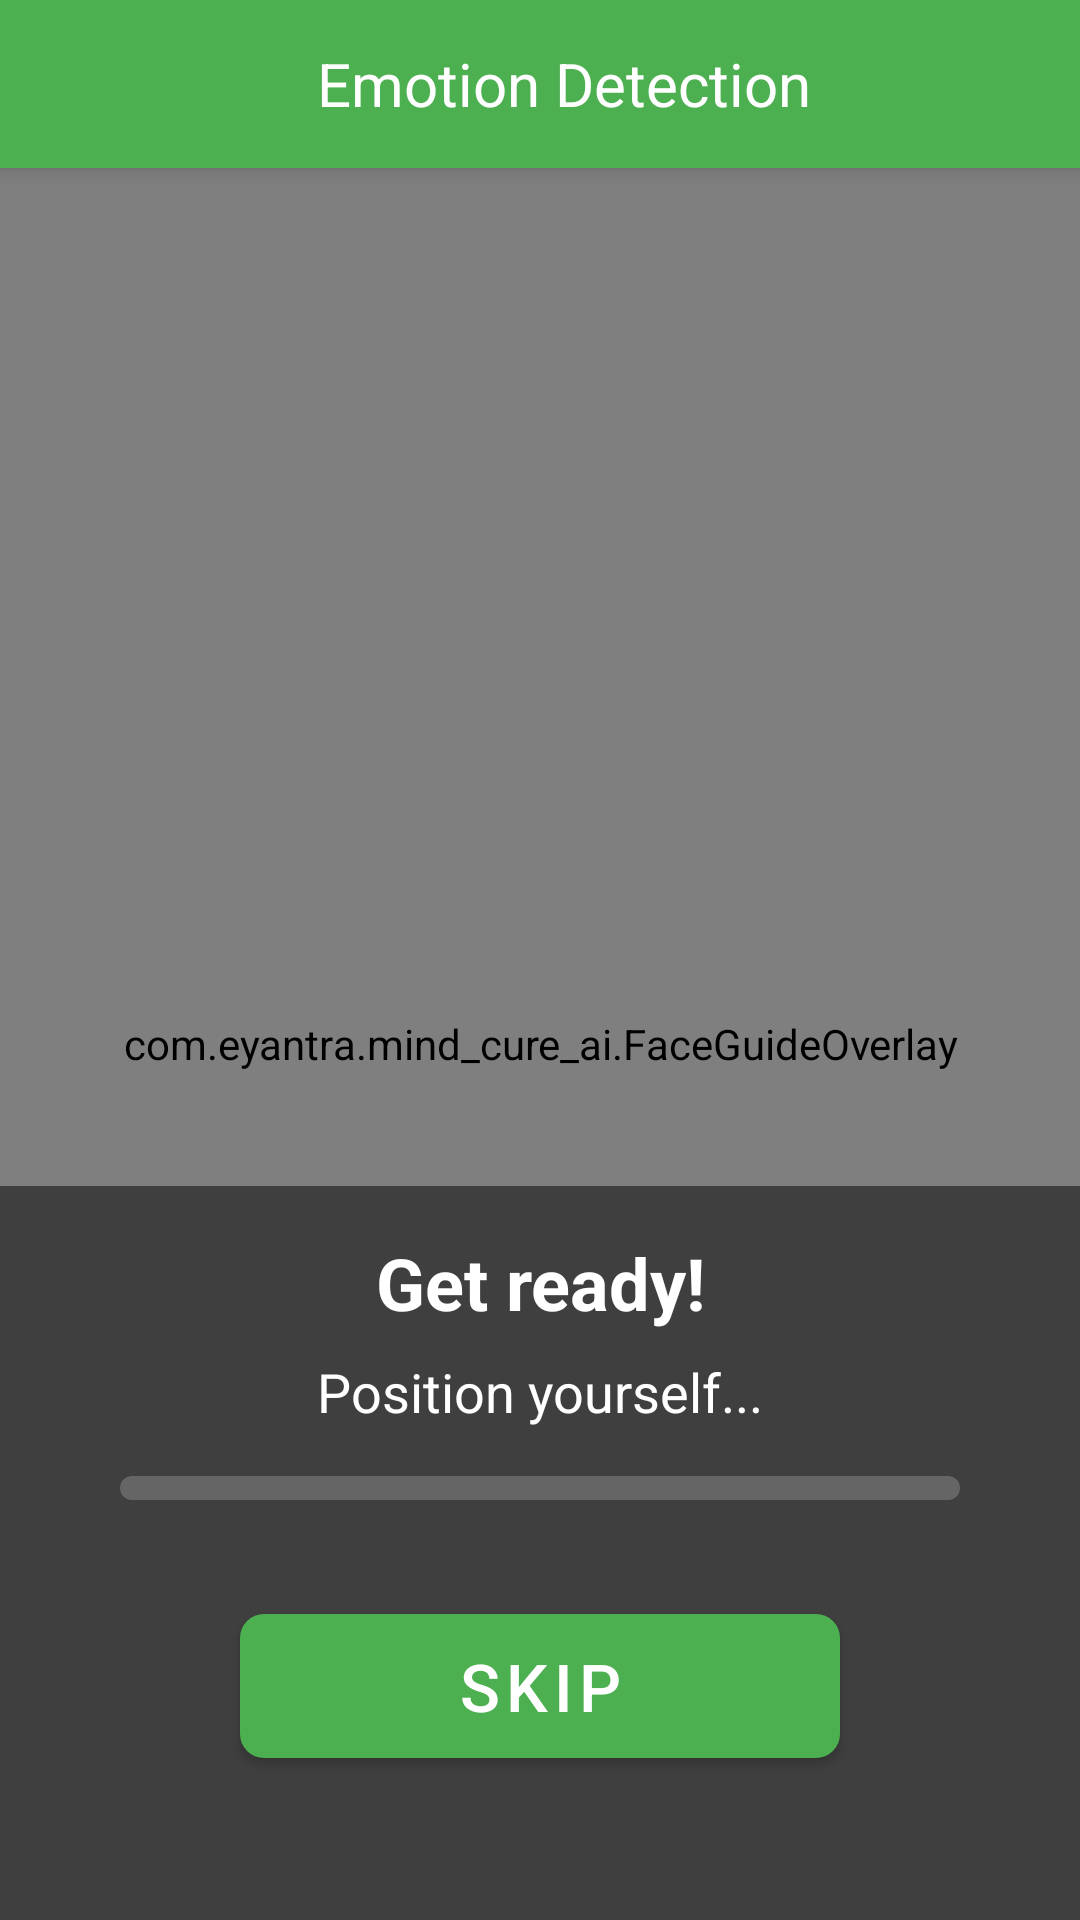

This screen was rendered from an Android layout file. Write that file and the resources it references.
<!-- AndroidManifest.xml: application theme Theme.Mind_Cure_AI -->
<!-- res/layout/activity_emotion_detection.xml -->
<?xml version="1.0" encoding="utf-8"?>
<RelativeLayout xmlns:android="http://schemas.android.com/apk/res/android"
    xmlns:app="http://schemas.android.com/apk/res-auto"
    android:layout_width="match_parent"
    android:layout_height="match_parent"
    android:background="@color/background_light">

    <androidx.appcompat.widget.Toolbar
        android:id="@+id/toolbar"
        android:layout_width="match_parent"
        android:layout_height="?attr/actionBarSize"
        android:background="@color/primary_green"
        android:elevation="4dp"
        app:contentInsetStartWithNavigation="0dp"
        app:navigationIcon="@drawable/ic_arrow_back">

        <TextView
            android:layout_width="match_parent"
            android:layout_height="wrap_content"
            android:gravity="center"
            android:text="Emotion Detection"
            android:textColor="@color/white"
            android:textSize="20sp" />

    </androidx.appcompat.widget.Toolbar>

    <androidx.camera.view.PreviewView
        android:id="@+id/viewFinder"
        android:layout_width="match_parent"
        android:layout_height="match_parent"
        android:layout_below="@id/toolbar"/>

    <com.eyantra.mind_cure_ai.FaceGuideOverlay
        android:id="@+id/faceGuideOverlay"
        android:layout_width="match_parent"
        android:layout_height="match_parent"
        android:layout_below="@id/toolbar"/>

    <LinearLayout
        android:layout_width="match_parent"
        android:layout_height="wrap_content"
        android:layout_alignParentBottom="true"
        android:orientation="vertical"
        android:padding="16dp"
        android:background="#80000000">

        <TextView
            android:id="@+id/emotionText"
            android:layout_width="match_parent"
            android:layout_height="wrap_content"
            android:text="Get ready!"
            android:textColor="@android:color/white"
            android:textSize="24sp"
            android:gravity="center"
            android:layout_marginBottom="8dp"
            android:textStyle="bold"/>

        <TextView
            android:id="@+id/punchLineText"
            android:layout_width="match_parent"
            android:layout_height="wrap_content"
            android:text="Position yourself..."
            android:textColor="@android:color/white"
            android:textSize="18sp"
            android:gravity="center"
            android:layout_marginBottom="16dp"/>

        <com.google.android.material.progressindicator.LinearProgressIndicator
            android:id="@+id/emotionConfidence"
            android:layout_width="match_parent"
            android:layout_height="wrap_content"
            android:layout_marginHorizontal="24dp"
            android:layout_marginBottom="32dp"
            android:progress="0"
            app:trackCornerRadius="8dp"
            app:trackThickness="8dp"
            app:indicatorColor="#4CAF50"
            app:trackColor="#33FFFFFF"/>

        <com.google.android.material.button.MaterialButton
            android:id="@+id/skipButton"
            android:layout_width="200dp"
            android:layout_height="60dp"
            android:layout_gravity="center"
            android:layout_marginBottom="32dp"
            android:text="Skip"
            android:textColor="@color/white"
            android:textSize="22sp"
            app:backgroundTint="@color/primary_green"
            app:cornerRadius="8dp"/>

    </LinearLayout>

</RelativeLayout>
<!-- resources referenced by this layout -->
<resources>
  <color name="background_light">#FFFFFF</color>
  <color name="primary_green">#4CAF50</color>
  <color name="white">#FFFFFF</color>
  <style name="Theme.Mind_Cure_AI" parent="Theme.MaterialComponents.DayNight.DarkActionBar">
          <item name="colorPrimary">@color/primary_pink</item>
          <item name="colorPrimaryDark">@color/primary_pink_dark</item>
          <item name="colorAccent">@color/accent_pink</item>
          <item name="windowActionBar">false</item>
          <item name="windowNoTitle">true</item>
      </style>
  <color name="primary_pink">#E91E63</color>
  <color name="primary_pink_dark">#C2185B</color>
  <color name="accent_pink">#FF4081</color>
</resources>
